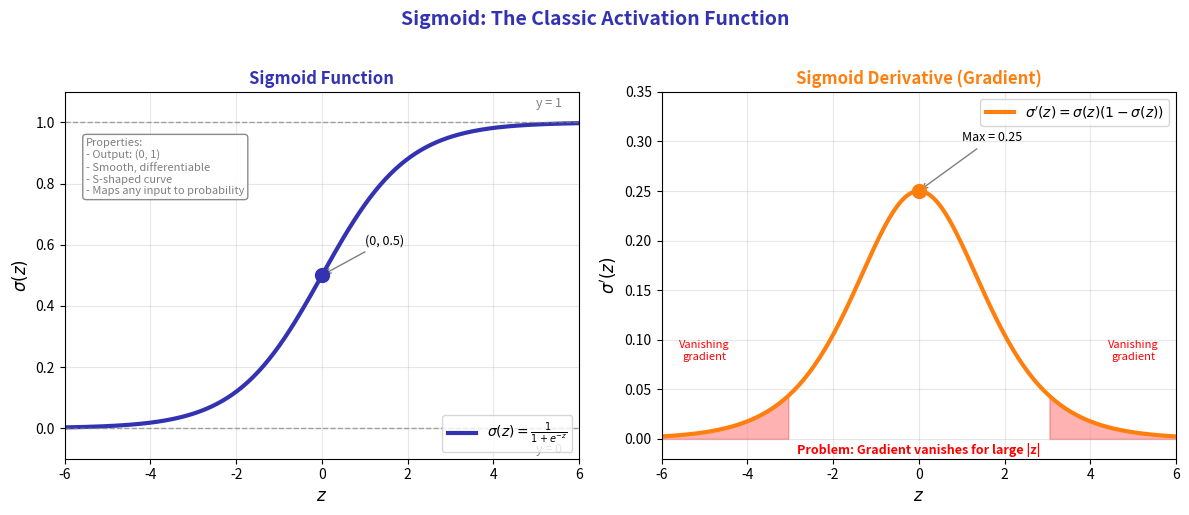

Source code (Python):
"""
Sigmoid Activation Function
Module 2: Multi-Layer Perceptrons
"""

import matplotlib.pyplot as plt
import numpy as np

CHART_METADATA = {
    'title': 'Sigmoid Function',
    'url': 'https://github.com/QuantLet/neural-networks-introduction/tree/main/sigmoid_function'
}

# Colors
mlpurple = '#3333B2'
mlblue = '#0066CC'
mlorange = '#FF7F0E'
mlgreen = '#2CA02C'
mlgray = '#7F7F7F'

fig, axes = plt.subplots(1, 2, figsize=(12, 5))

# ==================== LEFT: Sigmoid Function ====================
ax = axes[0]

z = np.linspace(-6, 6, 200)
sigmoid = 1 / (1 + np.exp(-z))

ax.plot(z, sigmoid, color=mlpurple, linewidth=3, label='$\\sigma(z) = \\frac{1}{1 + e^{-z}}$')

# Key points
ax.scatter([0], [0.5], c=mlpurple, s=100, zorder=5)
ax.annotate('(0, 0.5)', xy=(0, 0.5), xytext=(1, 0.6), fontsize=9,
            arrowprops=dict(arrowstyle='->', color=mlgray))

# Asymptotes
ax.axhline(y=1, color=mlgray, linewidth=1, linestyle='--', alpha=0.7)
ax.axhline(y=0, color=mlgray, linewidth=1, linestyle='--', alpha=0.7)
ax.text(5, 1.05, 'y = 1', fontsize=9, color=mlgray)
ax.text(5, -0.08, 'y = 0', fontsize=9, color=mlgray)

ax.set_xlabel('$z$', fontsize=12)
ax.set_ylabel('$\\sigma(z)$', fontsize=12)
ax.set_title('Sigmoid Function', fontsize=12, fontweight='bold', color=mlpurple)
ax.legend(loc='lower right', fontsize=10)
ax.grid(True, alpha=0.3)
ax.set_xlim(-6, 6)
ax.set_ylim(-0.1, 1.1)

# Properties annotation
props = """Properties:
- Output: (0, 1)
- Smooth, differentiable
- S-shaped curve
- Maps any input to probability"""
ax.text(-5.5, 0.95, props, fontsize=8, va='top', color=mlgray,
        bbox=dict(boxstyle='round,pad=0.3', facecolor='white', edgecolor=mlgray, alpha=0.9))

# ==================== RIGHT: Sigmoid Derivative ====================
ax = axes[1]

sigmoid_derivative = sigmoid * (1 - sigmoid)

ax.plot(z, sigmoid_derivative, color=mlorange, linewidth=3,
        label="$\\sigma'(z) = \\sigma(z)(1 - \\sigma(z))$")

# Maximum point
ax.scatter([0], [0.25], c=mlorange, s=100, zorder=5)
ax.annotate('Max = 0.25', xy=(0, 0.25), xytext=(1, 0.3), fontsize=9,
            arrowprops=dict(arrowstyle='->', color=mlgray))

# Vanishing gradient regions
ax.fill_between(z[z < -3], sigmoid_derivative[z < -3], alpha=0.3, color='red')
ax.fill_between(z[z > 3], sigmoid_derivative[z > 3], alpha=0.3, color='red')
ax.text(-5, 0.08, 'Vanishing\ngradient', fontsize=8, color='red', ha='center')
ax.text(5, 0.08, 'Vanishing\ngradient', fontsize=8, color='red', ha='center')

ax.set_xlabel('$z$', fontsize=12)
ax.set_ylabel("$\\sigma'(z)$", fontsize=12)
ax.set_title('Sigmoid Derivative (Gradient)', fontsize=12, fontweight='bold', color=mlorange)
ax.legend(loc='upper right', fontsize=10)
ax.grid(True, alpha=0.3)
ax.set_xlim(-6, 6)
ax.set_ylim(-0.02, 0.35)

# Warning annotation
ax.text(0, -0.015, 'Problem: Gradient vanishes for large |z|', fontsize=9,
        ha='center', color='red', fontweight='bold')

fig.suptitle('Sigmoid: The Classic Activation Function',
             fontsize=14, fontweight='bold', color=mlpurple, y=1.02)

plt.tight_layout()
plt.savefig('sigmoid_function.pdf', format='pdf', bbox_inches='tight', dpi=300)
plt.savefig('sigmoid_function.png', format='png', bbox_inches='tight', dpi=300)
plt.close()

print("Generated: sigmoid_function.pdf")
